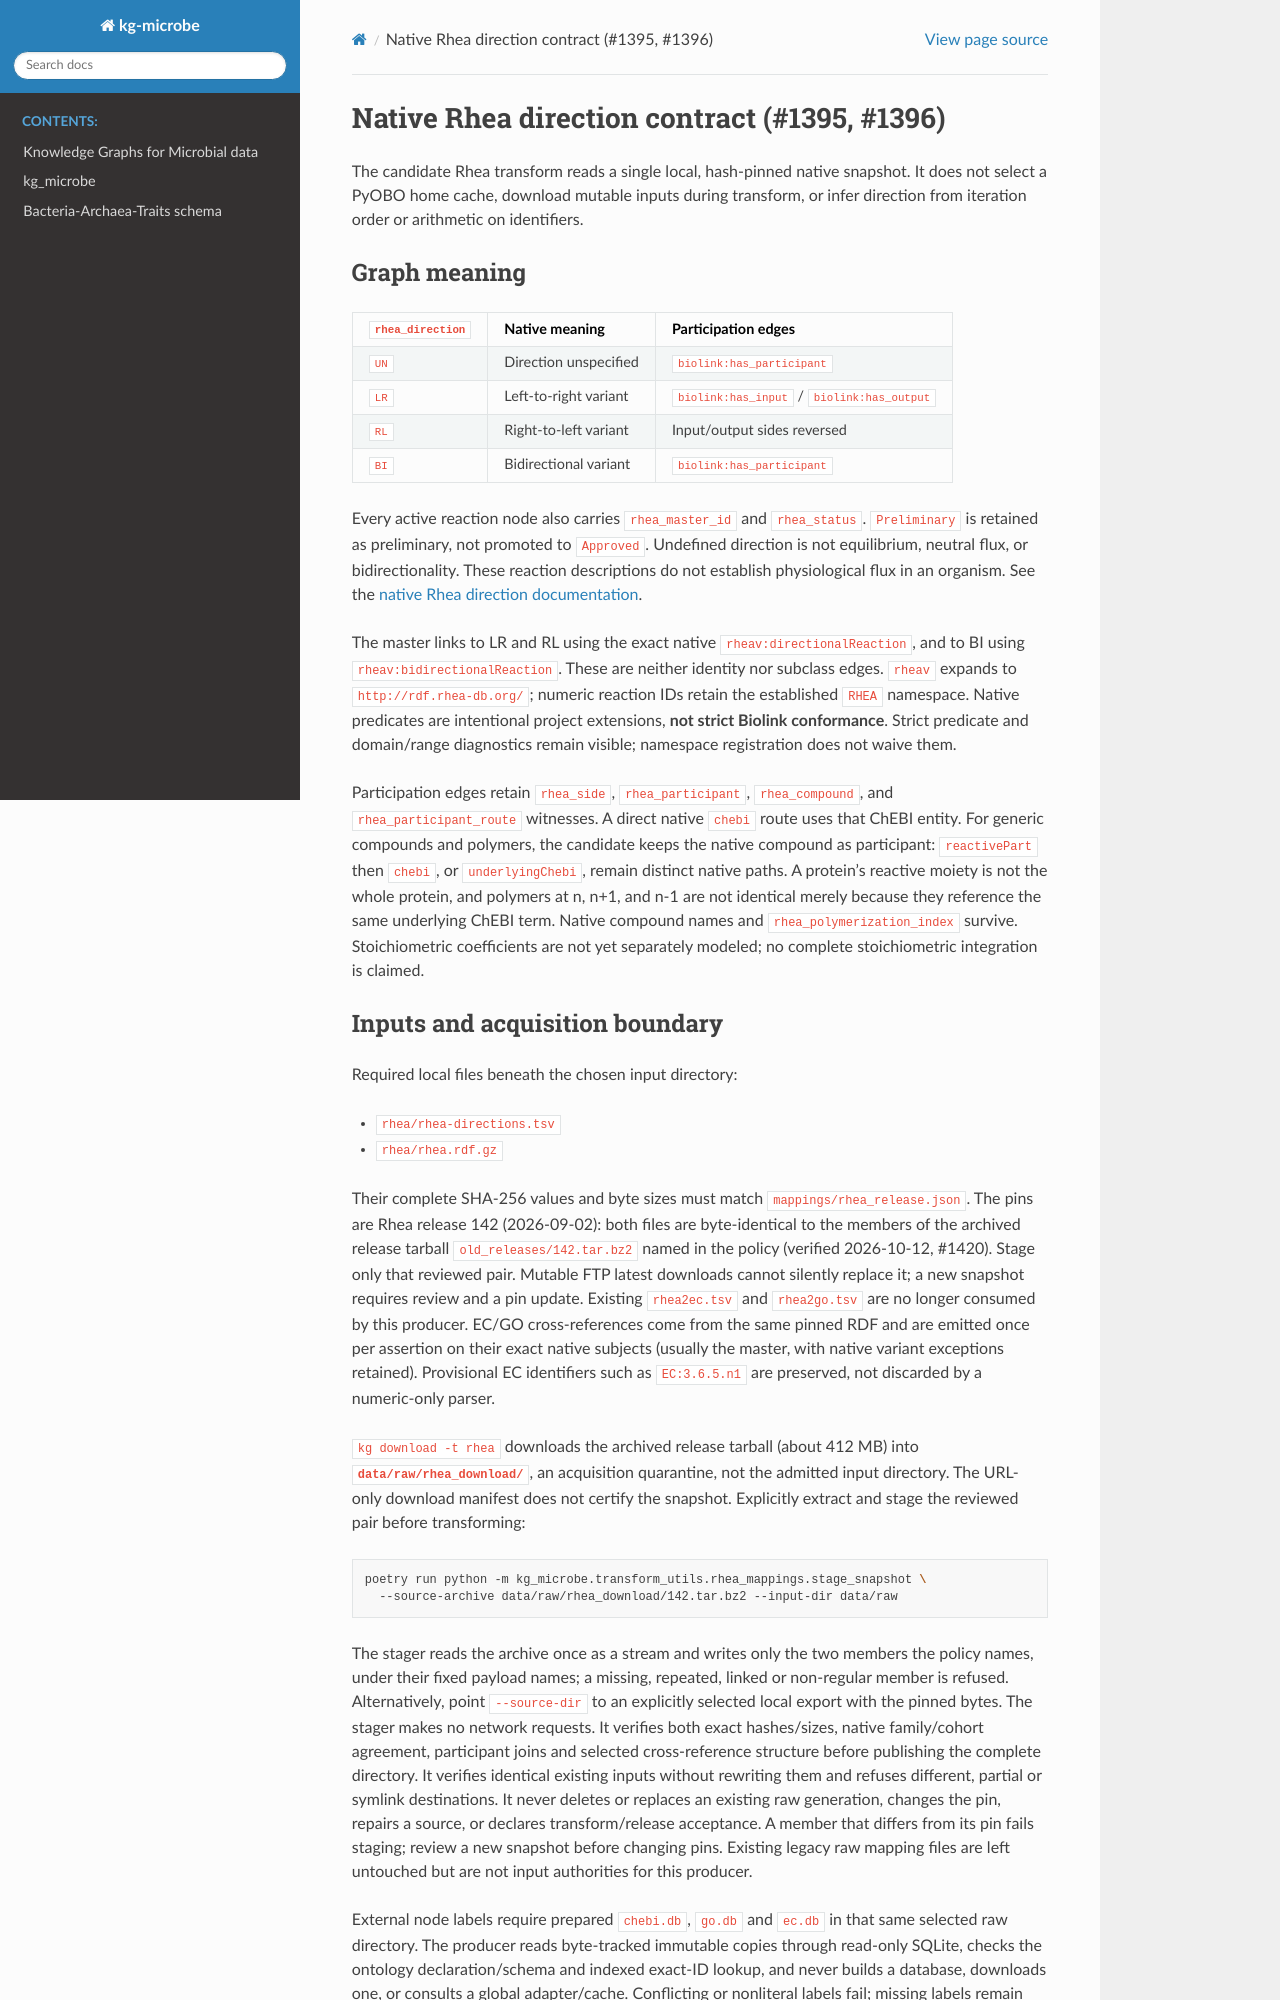

repository: Knowledge-Graph-Hub/kg-microbe · page: RHEA_DIRECTIONS.html · generator: sphinx

# Native Rhea direction contract (#1395, #1396)

The candidate Rhea transform reads a single local, hash-pinned native snapshot.
It does not select a PyOBO home cache, download mutable inputs during transform,
or infer direction from iteration order or arithmetic on identifiers.

## Graph meaning

| `rhea_direction` | Native meaning | Participation edges |
| --- | --- | --- |
| `UN` | Direction unspecified | `biolink:has_participant` |
| `LR` | Left-to-right variant | `biolink:has_input` / `biolink:has_output` |
| `RL` | Right-to-left variant | Input/output sides reversed |
| `BI` | Bidirectional variant | `biolink:has_participant` |

Every active reaction node also carries `rhea_master_id` and `rhea_status`.
`Preliminary` is retained as preliminary, not promoted to `Approved`.
Undefined direction is not equilibrium, neutral flux, or bidirectionality.
These reaction descriptions do not establish physiological flux in an organism.
See the [native Rhea direction documentation](https://www.rhea-db.org/help/reaction-side-direction).

The master links to LR and RL using the exact native
`rheav:directionalReaction`, and to BI using `rheav:bidirectionalReaction`.
These are neither identity nor subclass edges. `rheav` expands to
`http://rdf.rhea-db.org/`; numeric reaction IDs retain the established `RHEA`
namespace. Native predicates are intentional project extensions, **not strict
Biolink conformance**. Strict predicate and domain/range diagnostics remain
visible; namespace registration does not waive them.

Participation edges retain `rhea_side`, `rhea_participant`, `rhea_compound`, and
`rhea_participant_route` witnesses. A direct native `chebi` route uses that
ChEBI entity. For generic compounds and polymers, the candidate keeps the
native compound as participant: `reactivePart` then `chebi`, or
`underlyingChebi`, remain distinct native paths. A protein's reactive moiety is
not the whole protein, and polymers at n, n+1, and n-1 are not identical merely
because they reference the same underlying ChEBI term. Native compound names
and `rhea_polymerization_index` survive. Stoichiometric coefficients are not yet
separately modeled; no complete stoichiometric integration is claimed.
